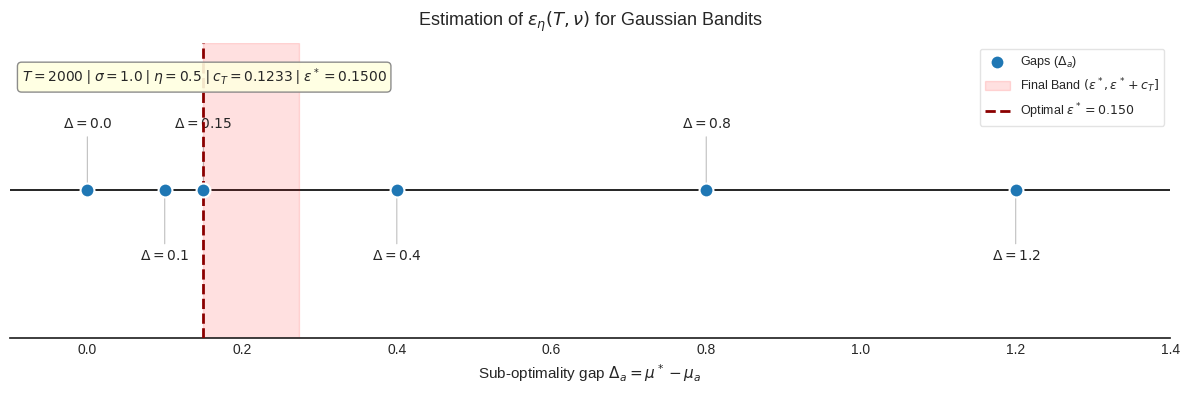
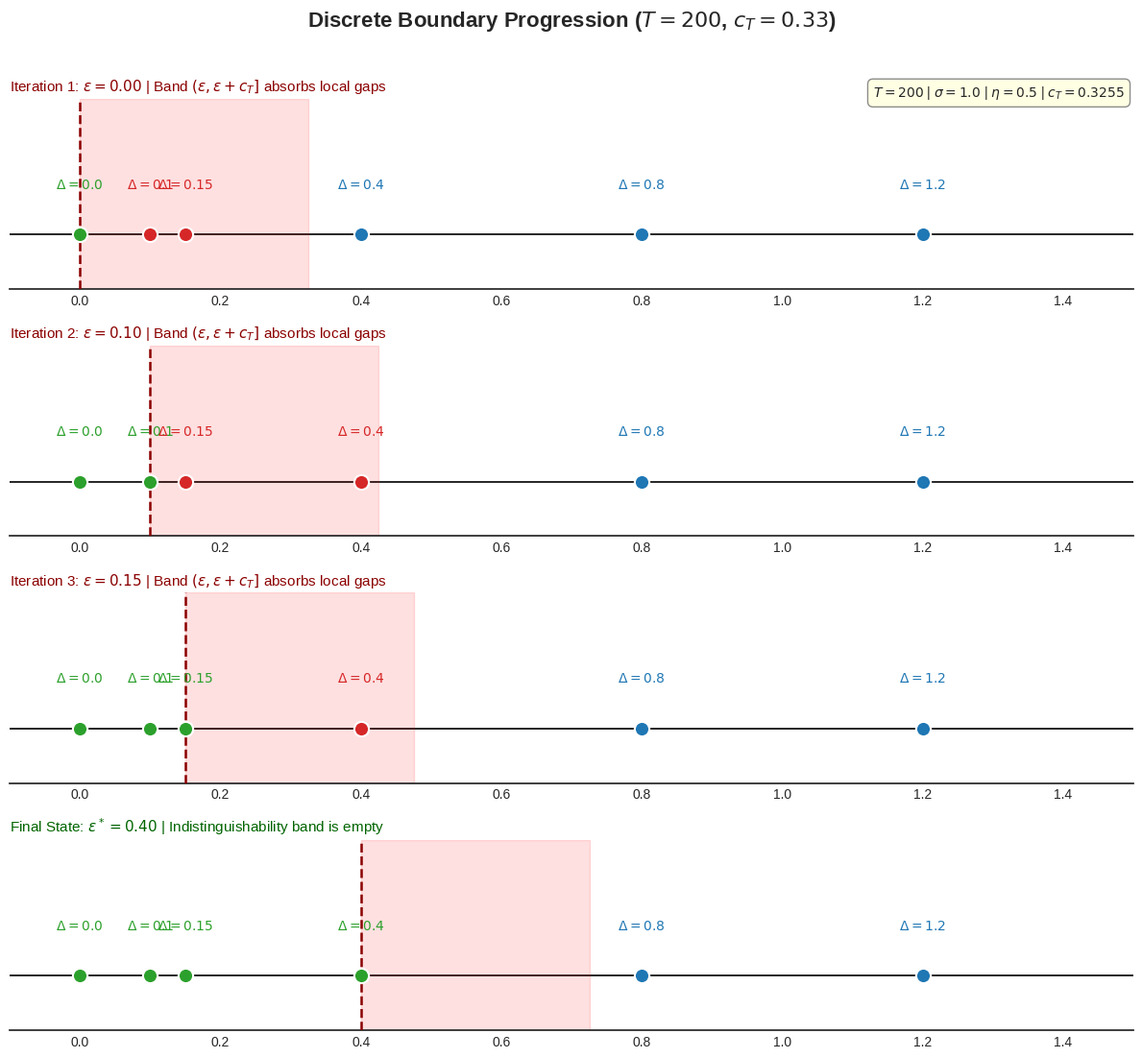

Python code for these plots, in order:
import numpy as np
import matplotlib.pyplot as plt



def compute_epsilon_gaussian(gaps, T, sigma=1.0, eta=0.5):
    """Computes optimal epsilon via 1D-line."""
    c_T = np.sqrt((2 * sigma**2 * np.log(T)) / (eta * T))
    sorted_unique_gaps = np.sort(np.unique(gaps))

    epsilon = 0.0
    for i in range(len(sorted_unique_gaps) - 1):
        if sorted_unique_gaps[i+1] - sorted_unique_gaps[i] <= c_T:
            epsilon = sorted_unique_gaps[i+1]
        else:
            break

    return epsilon, c_T


def plot_iterative_relaxation(gaps, T, sigma=1.0, eta=0.5):
    c_T = np.sqrt((2 * sigma**2 * np.log(T)) / (eta * T))
    sorted_unique_gaps = np.sort(np.unique(np.concatenate(([0.0], gaps[gaps > 0]))))
    all_gaps = np.sort(gaps)

    epsilon_history = [0.0]
    epsilon = 0.0


    for i in range(len(sorted_unique_gaps) - 1):
        if sorted_unique_gaps[i+1] - sorted_unique_gaps[i] <= c_T:
            epsilon = sorted_unique_gaps[i+1]
            epsilon_history.append(epsilon)
        else:
            break

    n_steps = len(epsilon_history)
    plt.style.use('seaborn-v0_8-white')
    fig, axes = plt.subplots(n_steps, 1, figsize=(12, 2.8 * n_steps), dpi=100)

    if n_steps == 1:
        axes = [axes]

    for step, eps in enumerate(epsilon_history):
        ax = axes[step]
        ax.axhline(0, color='black', lw=1.2, zorder=1)

        # Indistinguishability band
        ax.axvspan(eps, eps + c_T, color='red', alpha=0.12, zorder=2)
        ax.axvline(eps, color='darkred', linestyle='--', lw=1.8, zorder=3)

        # Plot and color-code gaps
        for gap in all_gaps:
            if gap <= eps + 1e-9:
                color = '#2ca02c'
            elif eps < gap <= eps + c_T + 1e-9:
                color = '#d62728'
            else:
                color = '#1f77b4'

            ax.scatter(gap, 0, color=color, s=120, zorder=4, edgecolors='white', lw=1.5)
            ax.annotate(
                rf'$\Delta={gap}$', xy=(gap, 0), xytext=(gap, 0.08),
                ha='center', va='bottom', fontsize=10, fontweight='bold', color=color
            )

        ax.get_yaxis().set_visible(False)
        for spine in ['left', 'right', 'top']:
            ax.spines[spine].set_visible(False)

        ax.set_xlim(-0.1, max(gaps) + 0.3)
        ax.set_ylim(-0.1, 0.25)

        if step < n_steps - 1:
            ax.set_title(
                rf'Iteration {step + 1}: $\epsilon = {eps:.2f}$ | '
                rf'Band $(\epsilon, \epsilon + c_T]$ absorbs local gaps',
                fontsize=11, color='darkred', loc='left'
            )
        else:
            ax.set_title(
                rf'Final State: $\epsilon^* = {eps:.2f}$ | '
                r'Indistinguishability band is empty',
                fontsize=11, color='darkgreen', loc='left'
            )

    # Parameter box at the bottom of the figure
    param_text = (
        rf'$T = {T}$ | $\sigma = {sigma}$ | $\eta = {eta}$ | '
        rf'$c_T = {c_T:.4f}$'
    )

    fig.text(
        0.98, 0.91, param_text, ha='right', va='top', fontsize=10,
        bbox=dict(facecolor='lightyellow', alpha=0.9, edgecolor='gray',
                  boxstyle='round,pad=0.4')
    )

    fig.tight_layout(rect=[0, 0, 1, 0.93])
    fig.suptitle(
        rf'Discrete Boundary Progression ($T={T}$, $c_T={c_T:.2f}$)',
        fontsize=16, y=0.98, fontweight='bold'
    )
    plt.show()


# EXECUTION & VISUALIZATION

if __name__ == '__main__':
    # --- Scenario 1: Static Optimal Boundary ---
    T_static = 2000
    sigma_static = 1.0
    eta_static = 0.5
    bandit_gaps_static = np.array([0, 0.1, 0.15, 0.4, 0.8, 1.2])

    eps_opt, Ct = compute_epsilon_gaussian(
        bandit_gaps_static, T_static, sigma_static, eta_static
    )
    sorted_gaps = np.sort(bandit_gaps_static)

    plt.style.use('seaborn-v0_8-white')
    fig, ax = plt.subplots(figsize=(12, 4.0), dpi=120)
    ax.axhline(0, color='black', lw=1.2, zorder=1)

    ax.scatter(
        sorted_gaps, np.zeros_like(sorted_gaps), color='#1f77b4',
        s=100, zorder=4, label=r'Gaps ($\Delta_a$)', edgecolors='white', lw=1.5
    )

    # Alternating annotations
    for i, gap in enumerate(sorted_gaps):
        direction = 1 if i % 2 == 0 else -1
        y_text = 0.06 * direction
        va_align = 'bottom' if direction == 1 else 'top'

        ax.annotate(
            rf'$\Delta={gap}$', xy=(gap, 0), xytext=(gap, y_text),
            ha='center', va=va_align, fontsize=10, fontweight='bold',
            arrowprops=dict(arrowstyle="-", color='gray', lw=0.8, alpha=0.5)
        )

    # Final boundaries
    ax.axvspan(
        eps_opt, eps_opt + Ct, color='red', alpha=0.12, zorder=2,
        label=r'Final Band $(\epsilon^*, \epsilon^* + c_T]$'
    )
    ax.axvline(
        eps_opt, color='darkred', linestyle='--', lw=2, zorder=3,
        label=rf'Optimal $\epsilon^* = {eps_opt:.3f}$'
    )

    ax.get_yaxis().set_visible(False)
    for spine in ['left', 'right', 'top']:
        ax.spines[spine].set_visible(False)

    ax.set_xlim(-0.1, max(bandit_gaps_static) + 0.2)
    ax.set_ylim(-0.15, 0.15)
    ax.set_xlabel(r'Sub-optimality gap $\Delta_a = \mu^* - \mu_a$', fontsize=11)
    ax.set_title(
        r'Estimation of $\epsilon_{\eta}(T,\nu)$ for Gaussian Bandits',
        fontsize=13, pad=12
    )

    # Parameter info box — all parameters explicit
    param_info = (
        rf'$T = {T_static}$ | $\sigma = {sigma_static}$ | '
        rf'$\eta = {eta_static}$ | $c_T = {Ct:.4f}$ | '
        rf'$\epsilon^* = {eps_opt:.4f}$'
    )
    ax.text(
        0.01, 0.92, param_info, transform=ax.transAxes, fontsize=10,
        ha='left', va='top',
        bbox=dict(facecolor='lightyellow', alpha=0.9, edgecolor='gray',
                  boxstyle='round,pad=0.3')
    )
    ax.legend(
        loc='upper right', frameon=True, shadow=False,
        facecolor='white', edgecolor='gainsboro', fontsize=9
    )

    fig.tight_layout()
    plt.show()

    # --- Scenario 2: Step-by-Step Relaxation ---
    T_dynamic = 200
    sigma_dynamic = 1.0
    eta_dynamic = 0.5
    bandit_gaps_dynamic = np.array([0, 0.1, 0.15, 0.4, 0.8, 1.2])

    plot_iterative_relaxation(
        bandit_gaps_dynamic, T_dynamic, sigma_dynamic, eta_dynamic
    )
